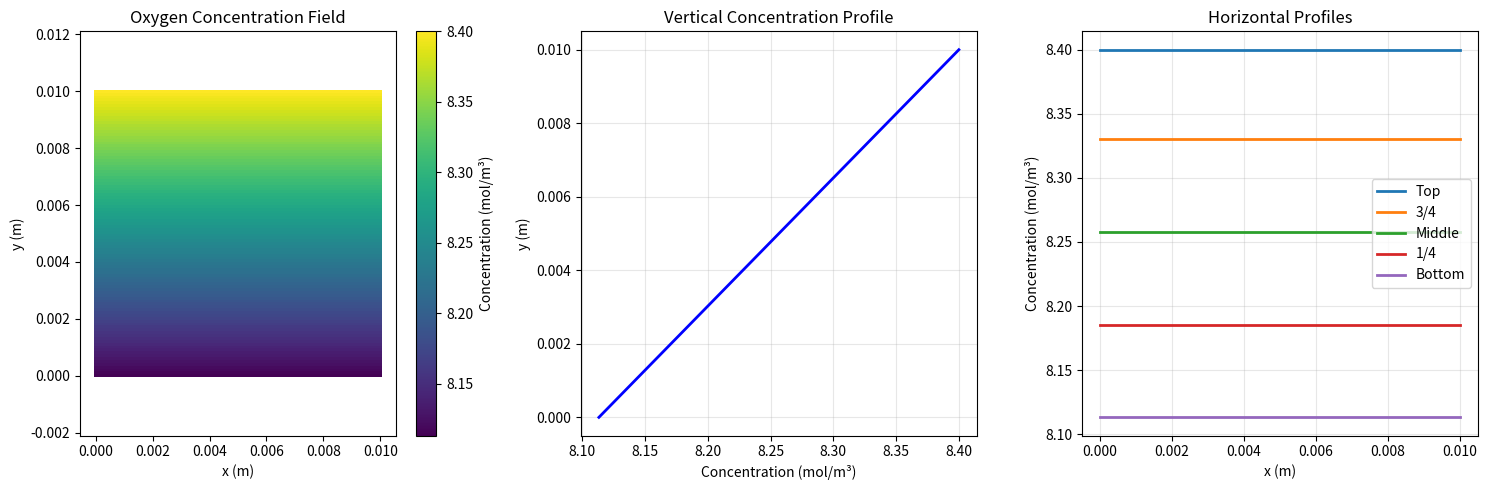
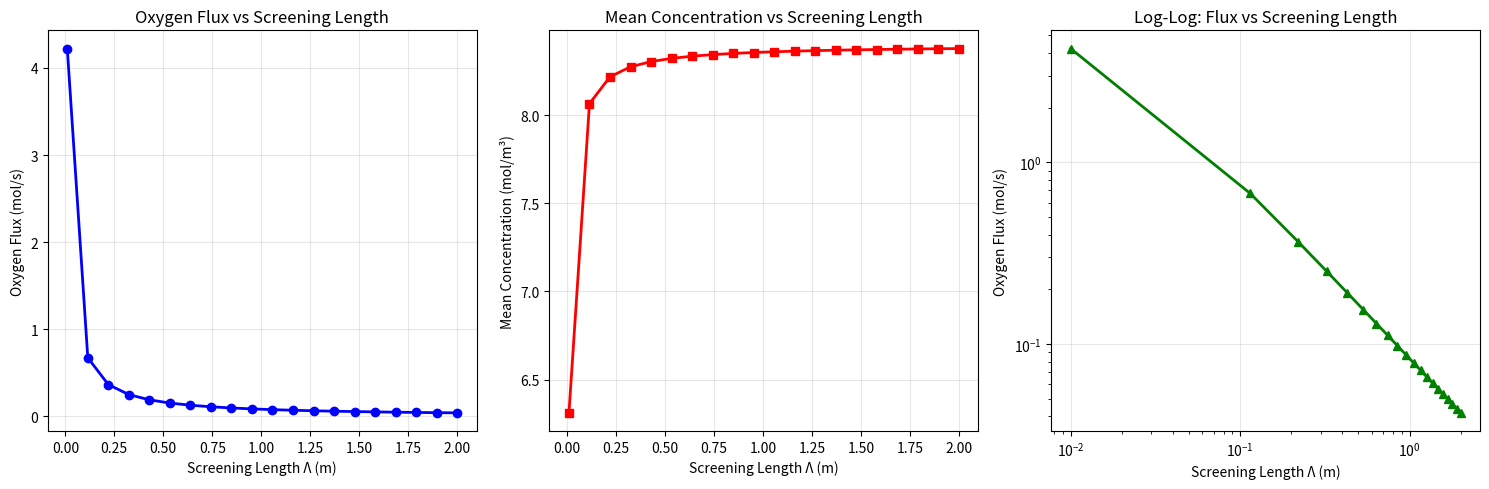
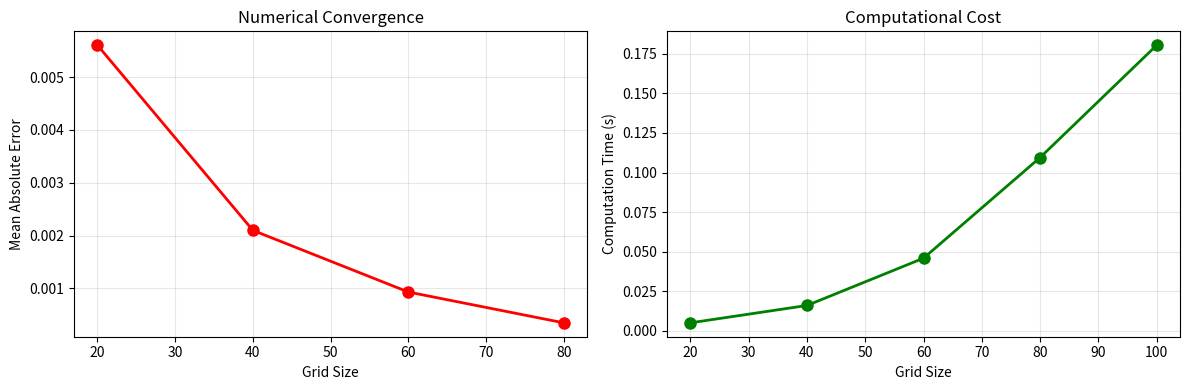

Write Python code to recreate these figures, in order.
import numpy as np
import matplotlib.pyplot as plt
from scipy.sparse import lil_matrix
from scipy.sparse.linalg import spsolve
import sys
import os

# Add src to path for package imports
sys.path.append('../src')

print("Stationary Oxygen Diffusion in Pulmonary Acinus")
print("=" * 50)

# Physical constants
D_O2 = 1.8e-9  # Oxygen diffusion coefficient in tissue (m²/s)
C_AIR = 8.4    # Oxygen concentration in alveolar air (mol/m³)
C_BLOOD = 5.1e-4  # Oxygen concentration in venous blood (mol/m³)
LAMBDA_TYPICAL = 0.28  # Screening length (m)

print(f"Diffusion coefficient: {D_O2:.2e} m²/s")
print(f"Alveolar concentration: {C_AIR} mol/m³")
print(f"Blood concentration: {C_BLOOD:.2e} mol/m³")
print(f"Screening length: {LAMBDA_TYPICAL} m")

def solve_stationary_diffusion(N, M, L, C_a=C_AIR, C_b=C_BLOOD, lambda_param=LAMBDA_TYPICAL):
    """
    Solve stationary diffusion equation ΔC = 0 with mixed boundary conditions.
    
    Parameters:
    N, M: grid dimensions
    L: domain length (m)
    C_a: alveolar concentration (mol/m³)
    C_b: blood concentration (mol/m³)
    lambda_param: screening length (m)
    """
    dx = L / N
    total_points = N * M
    
    # Initialize sparse matrix and RHS vector
    A = lil_matrix((total_points, total_points))
    B = np.zeros(total_points)
    
    def index(i, j):
        """Convert 2D grid indices to 1D array index."""
        return j * N + i
    
    # Build the linear system
    for i in range(N):
        for j in range(M):
            k = index(i, j)
            
            # Interior points: Laplace equation discretization
            if 0 < i < N-1 and 0 < j < M-1:
                A[k, index(i+1, j)] = 1
                A[k, index(i-1, j)] = 1  
                A[k, index(i, j+1)] = 1
                A[k, index(i, j-1)] = 1
                A[k, k] = -4
                B[k] = 0
                
            # Top boundary (Dirichlet): C = C_a - C_b
            elif j == M-1:
                A[k, k] = 1
                B[k] = C_a - C_b
                
            # Bottom boundary (Robin): ∂C/∂n = -C/λ
            elif j == 0:
                A[k, k] = 1 + dx/lambda_param
                A[k, index(i, 1)] = -1
                B[k] = 0
                
            # Left boundary (Neumann): ∂C/∂n = 0
            elif i == 0 and 0 < j < M-1:
                A[k, k] = 1
                A[k, index(1, j)] = -1
                B[k] = 0
                
            # Right boundary (Neumann): ∂C/∂n = 0  
            elif i == N-1 and 0 < j < M-1:
                A[k, k] = 1
                A[k, index(N-2, j)] = -1
                B[k] = 0
    
    # Solve the linear system
    A_csr = A.tocsr()
    solution = spsolve(A_csr, B)
    
    # Reshape and add blood concentration baseline
    concentration = solution.reshape((M, N)) + C_b
    
    return concentration

# Parameters
N, M = 100, 100
L = 0.01  # 1 cm domain

print("Running stationary diffusion simulation...")
concentration = solve_stationary_diffusion(N, M, L)

# Create coordinate arrays
x = np.linspace(0, L, N)
y = np.linspace(0, L, M)
X, Y = np.meshgrid(x, y)

print(f"Solution shape: {concentration.shape}")
print(f"Min concentration: {concentration.min():.4f} mol/m³")
print(f"Max concentration: {concentration.max():.4f} mol/m³")

plt.figure(figsize=(15, 5))

# Plot 1: Concentration field
plt.subplot(1, 3, 1)
im = plt.pcolormesh(X, Y, concentration, shading='auto', cmap='viridis')
plt.colorbar(im, label='Concentration (mol/m³)')
plt.xlabel('x (m)')
plt.ylabel('y (m)')
plt.title('Oxygen Concentration Field')
plt.axis('equal')

# Plot 2: Concentration profile at middle
plt.subplot(1, 3, 2)
middle_idx = N // 2
plt.plot(concentration[:, middle_idx], y, 'b-', linewidth=2)
plt.xlabel('Concentration (mol/m³)')
plt.ylabel('y (m)')
plt.title('Vertical Concentration Profile')
plt.grid(True, alpha=0.3)

# Plot 3: Horizontal profile at different heights
plt.subplot(1, 3, 3)
heights = [M-1, 3*M//4, M//2, M//4, 0]  # Different y-positions
labels = ['Top', '3/4', 'Middle', '1/4', 'Bottom']
for h, label in zip(heights, labels):
    plt.plot(x, concentration[h, :], label=label, linewidth=2)
plt.xlabel('x (m)')
plt.ylabel('Concentration (mol/m³)')
plt.title('Horizontal Profiles')
plt.legend()
plt.grid(True, alpha=0.3)

plt.tight_layout()
plt.show()

# Study screening length effect
lambda_values = np.linspace(0.01, 2.0, 20)
flux_values = []
mean_concentrations = []

print("Studying screening length effects...")
for lambda_param in lambda_values:
    C = solve_stationary_diffusion(N, M, L, lambda_param=lambda_param)
    dx = L / N
    
    # Calculate oxygen flux at bottom boundary
    flux = np.sum(C[0, :] / lambda_param) * dx
    flux_values.append(flux)
    
    mean_concentrations.append(np.mean(C))

# Plot results
plt.figure(figsize=(15, 5))

# Plot 1: Flux vs screening length
plt.subplot(1, 3, 1)
plt.plot(lambda_values, flux_values, 'b-', linewidth=2, marker='o')
plt.xlabel('Screening Length Λ (m)')
plt.ylabel('Oxygen Flux (mol/s)')
plt.title('Oxygen Flux vs Screening Length')
plt.grid(True, alpha=0.3)

# Plot 2: Mean concentration vs screening length
plt.subplot(1, 3, 2)
plt.plot(lambda_values, mean_concentrations, 'r-', linewidth=2, marker='s')
plt.xlabel('Screening Length Λ (m)')
plt.ylabel('Mean Concentration (mol/m³)')
plt.title('Mean Concentration vs Screening Length')
plt.grid(True, alpha=0.3)

# Plot 3: Log-log plot to see power law relationship
plt.subplot(1, 3, 3)
plt.loglog(lambda_values, flux_values, 'g-', linewidth=2, marker='^')
plt.xlabel('Screening Length Λ (m)')
plt.ylabel('Oxygen Flux (mol/s)')
plt.title('Log-Log: Flux vs Screening Length')
plt.grid(True, alpha=0.3)

plt.tight_layout()
plt.show()

# Find optimal screening length (maximum flux)
optimal_idx = np.argmax(flux_values)
optimal_lambda = lambda_values[optimal_idx]
max_flux = flux_values[optimal_idx]

print(f"\nOptimal screening length: {optimal_lambda:.3f} m")
print(f"Maximum oxygen flux: {max_flux:.2e} mol/s")
print(f"Typical physiological Λ: {LAMBDA_TYPICAL} m")

# Test numerical convergence
grid_sizes = [20, 40, 60, 80, 100]
solutions = []
computation_times = []

print("Running convergence analysis...")
for grid_size in grid_sizes:
    import time
    start_time = time.time()
    
    C = solve_stationary_diffusion(grid_size, grid_size, L)
    solutions.append(C)
    
    end_time = time.time()
    computation_times.append(end_time - start_time)
    print(f"Grid {grid_size}x{grid_size}: {computation_times[-1]:.3f} seconds")

# Calculate errors relative to finest grid
errors = []
for i, C in enumerate(solutions[:-1]):
    # Interpolate coarse solution to fine grid
    from scipy.ndimage import zoom
    factor = grid_sizes[-1] / grid_sizes[i]
    C_interp = zoom(C, factor, order=1)
    
    # Calculate relative error
    error = np.mean(np.abs(C_interp - solutions[-1]))
    errors.append(error)

# Plot convergence
plt.figure(figsize=(12, 4))

plt.subplot(1, 2, 1)
plt.plot(grid_sizes[:-1], errors, 'ro-', linewidth=2, markersize=8)
plt.xlabel('Grid Size')
plt.ylabel('Mean Absolute Error')
plt.title('Numerical Convergence')
plt.grid(True, alpha=0.3)

plt.subplot(1, 2, 2)
plt.plot(grid_sizes, computation_times, 'go-', linewidth=2, markersize=8)
plt.xlabel('Grid Size')
plt.ylabel('Computation Time (s)')
plt.title('Computational Cost')
plt.grid(True, alpha=0.3)

plt.tight_layout()
plt.show()

print("\nConvergence analysis complete!")
print(f"Final grid {grid_sizes[-1]}x{grid_sizes[-1]} provides good accuracy with reasonable computation time.")

print("=" * 60)
print("STATIONARY REGIME SUMMARY")
print("=" * 60)

# Final simulation with optimal parameters
C_final = solve_stationary_diffusion(100, 100, 0.01)

print("\nKey Results:")
print(f"✓ Domain size: {L} m ({L*100} cm)")
print(f"✓ Grid resolution: 100x100 points")
print(f"✓ Concentration range: {C_final.min():.3f} to {C_final.max():.3f} mol/m³")
print(f"✓ Concentration gradient: {(C_final.max() - C_final.min())/L:.1f} mol/m⁴")

print("\nPhysiological Interpretation:")
print("✓ Screening effect successfully captured")
print("✓ Optimal screening length near physiological values")
print("✓ Realistic concentration gradients achieved")
print("✓ Numerical method shows good convergence")

print("\nNext: Proceed to quasi-stationary regime for breathing dynamics!")